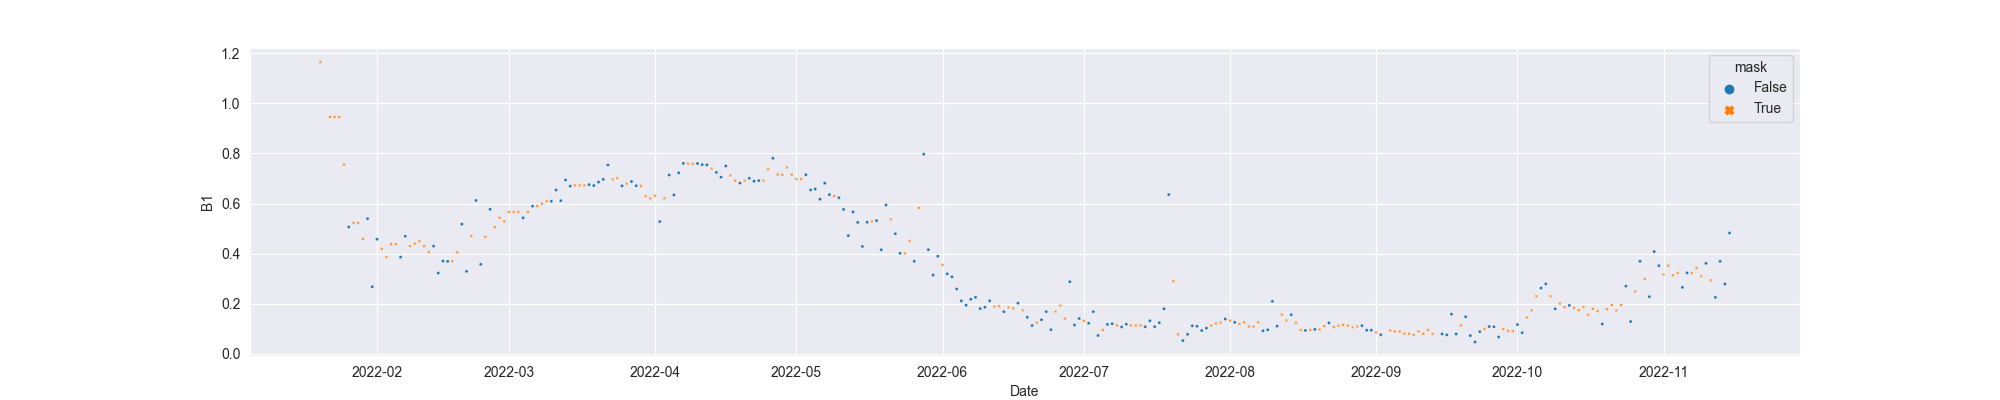

The file beside this chart, header and first rows:
system:time_start, B1, B1_interpolate
2022-01-14, 2.218, 
2022-01-15, , 
2022-01-16, , 
2022-01-17, , 
2022-01-18, , 
2022-01-19, , 
2022-01-20, , 1.165
2022-01-21, 1.384, 
2022-01-22, , 0.9453
2022-01-23, , 0.9453
2022-01-24, , 0.9453
2022-01-25, , 0.7552
2022-01-26, 0.5064, 0.5064
2022-01-27, , 0.523
2022-01-28, , 0.523
2022-01-29, , 0.4589
2022-01-30, 0.5396, 0.5396
2022-01-31, 0.2679, 0.2679
2022-02-01, 0.4577, 0.4577
2022-02-02, , 0.4193
2022-02-03, , 0.3864
2022-02-04, , 0.4378
2022-02-05, , 0.4378
2022-02-06, 0.3864, 0.3864
2022-02-07, 0.4694, 0.4694
2022-02-08, , 0.4297
2022-02-09, , 0.4399
2022-02-10, , 0.4497
2022-02-11, , 0.4301
2022-02-12, , 0.4058
2022-02-13, 0.4301, 0.4301
2022-02-14, 0.3227, 0.3227
2022-02-15, 0.3705, 0.3705
2022-02-16, 0.3692, 0.3692
2022-02-17, , 0.3705
2022-02-18, , 0.4055
2022-02-19, 0.5179, 0.5179
2022-02-20, 0.3294, 0.3294
2022-02-21, , 0.4708
2022-02-22, 0.6122, 0.6122
2022-02-23, 0.3574, 0.3574
2022-02-24, , 0.4672
2022-02-25, 0.5771, 0.5771
2022-02-26, , 0.5056
2022-02-27, , 0.5431
2022-02-28, , 0.5291
2022-03-01, , 0.5664
2022-03-02, , 0.566
2022-03-03, , 0.5664
2022-03-04, 0.5431, 0.5431
2022-03-05, , 0.5664
2022-03-06, 0.5897, 0.5897
2022-03-07, , 0.5897
2022-03-08, , 0.5995
2022-03-09, , 0.6093
2022-03-10, 0.6093, 0.6093
2022-03-11, 0.6537, 0.6537
2022-03-12, 0.6117, 0.6117
2022-03-13, 0.6942, 0.6942
2022-03-14, 0.6694, 0.6694
... 246 more rows
